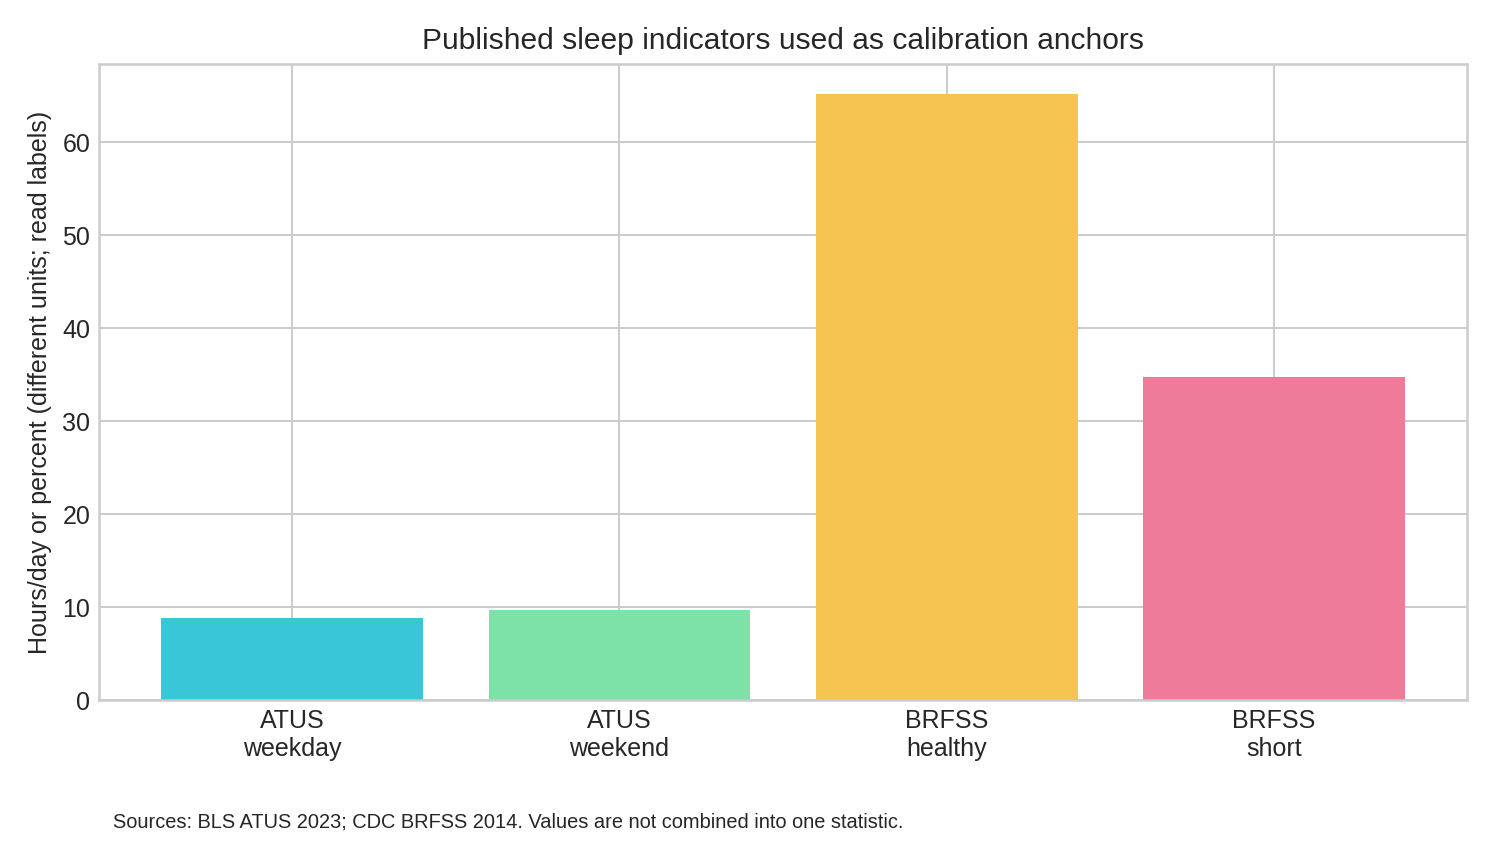

Values plotted in this chart, from the file beside it:
source, measure, value, unit
BLS ATUS 2023, sleep, weekday, 8.8, hours/day
BLS ATUS 2023, sleep, weekend/holiday, 9.69, hours/day
CDC BRFSS 2014, healthy sleep (>=7h), 65.2, % adults
CDC BRFSS 2014, short sleep (<7h), 34.8, % adults
CDC NHIS 2020, adults with sleep difficulty, 30.0, % (approx. report table)
